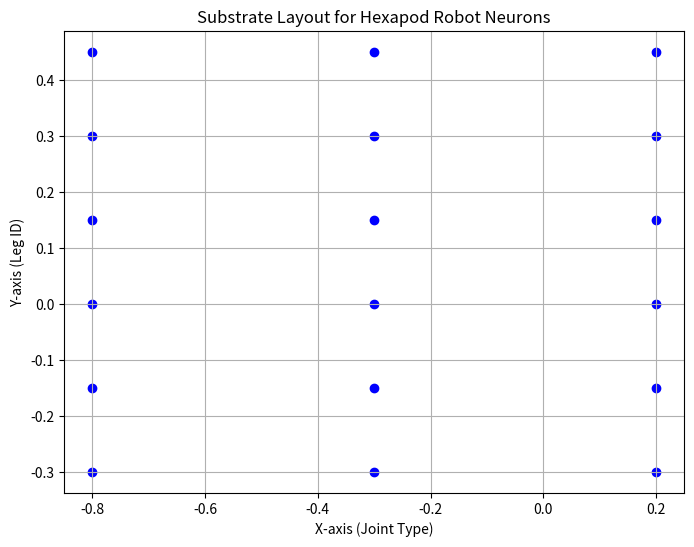

Here is the Python script that generated this plot:
import matplotlib.pyplot as plt

# Assuming sNeuron is a class with ID, setYPos, setXPos methods and y and x attributes
class sNeuron:
    def __init__(self, ID):
        self.ID = ID
        self.x = 0
        self.y = 0

    def setYPos(self, y):
        self.y = y

    def setXPos(self, x):
        self.x = x

# Initialize neurons and set their positions based on the given logic
neuronList = []
for i in range(18):  # 6 legs * 3 joints per leg
    neuron = sNeuron(i)
    leg_id = neuron.ID // 3  # Determine leg id (0-5)
    joint_id = neuron.ID % 3  # Determine joint type (0: coxa, 1: femur, 2: tibia)

    # Set y-axis based on leg (less spacing on y-axis)
    neuron.setYPos(-0.3 + (leg_id * 0.15))

    # Set x-axis based on joint type (more spacing on x-axis)
    neuron.setXPos(-0.8 + (joint_id * 0.5))

    neuronList.append(neuron)

# Extract the x and y coordinates for plotting
x_coords = [neuron.x for neuron in neuronList]
y_coords = [neuron.y for neuron in neuronList]

# Create a scatter plot to represent the substrate layout
plt.figure(figsize=(8, 6))
plt.scatter(x_coords, y_coords, c='blue')
plt.title('Substrate Layout for Hexapod Robot Neurons')
plt.xlabel('X-axis (Joint Type)')
plt.ylabel('Y-axis (Leg ID)')
plt.grid(True)
plt.show()
